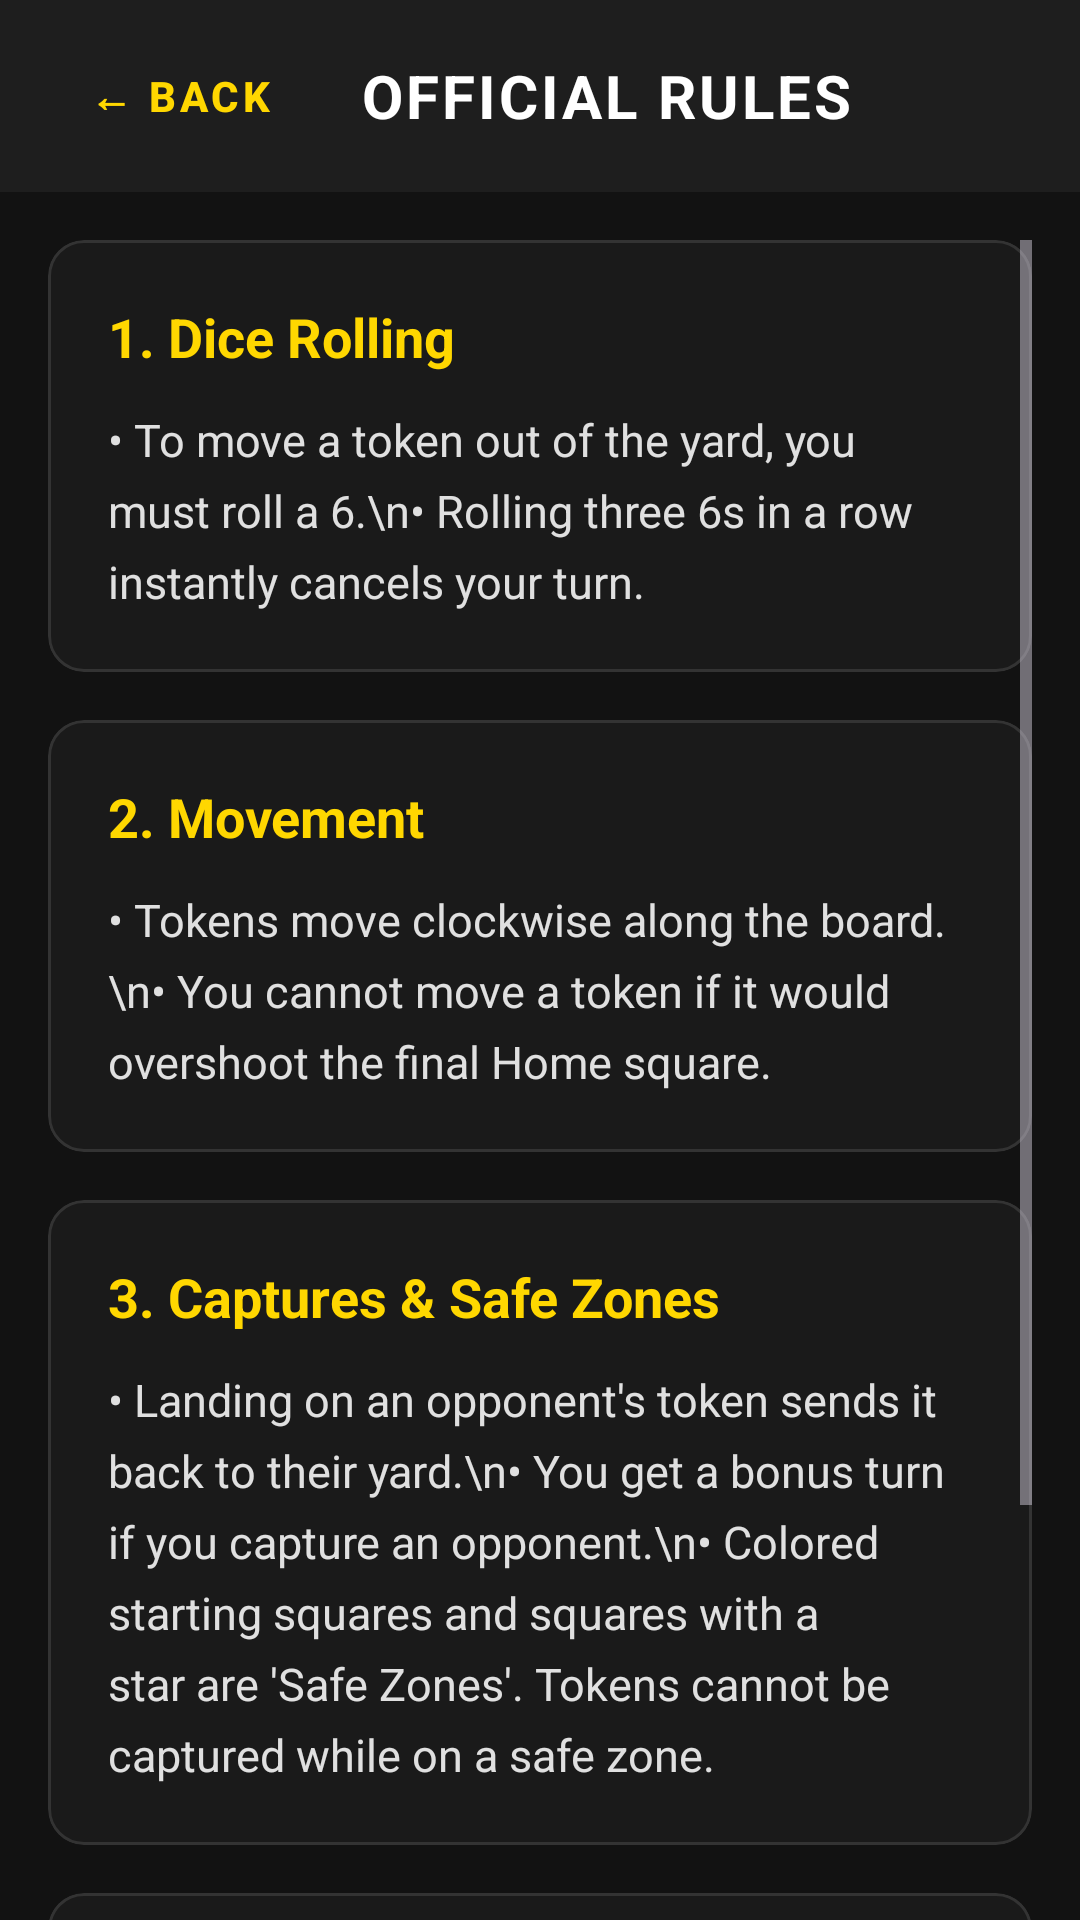

Here is an Android app screen rendered from its layout file. Give the layout XML and the strings, colors and styles it references.
<!-- AndroidManifest.xml: application theme Theme.BordPlay -->
<!-- res/layout/activity_rules.xml -->
<?xml version="1.0" encoding="utf-8"?>
<LinearLayout xmlns:android="http://schemas.android.com/apk/res/android"
    xmlns:app="http://schemas.android.com/apk/res-auto"
    android:layout_width="match_parent"
    android:layout_height="match_parent"
    android:background="@color/dark_bg"
    android:orientation="vertical">

    
    <com.google.android.material.appbar.AppBarLayout
        android:layout_width="match_parent"
        android:layout_height="wrap_content"
        android:background="@color/dark_surface">
        
        <androidx.appcompat.widget.Toolbar
            android:layout_width="match_parent"
            android:layout_height="?attr/actionBarSize"
            android:elevation="4dp">
            
            <LinearLayout
                android:layout_width="match_parent"
                android:layout_height="match_parent"
                android:orientation="horizontal"
                android:gravity="center_vertical">
                
                <com.google.android.material.button.MaterialButton
                    android:id="@+id/btn_back"
                    style="@style/Widget.MaterialComponents.Button.TextButton"
                    android:layout_width="wrap_content"
                    android:layout_height="wrap_content"
                    android:text="← BACK"
                    android:textColor="@color/accent_gold"
                    android:textStyle="bold" />
                    
                <TextView
                    android:layout_width="wrap_content"
                    android:layout_height="wrap_content"
                    android:layout_marginStart="16dp"
                    android:text="OFFICIAL RULES"
                    android:textSize="20sp"
                    android:textColor="@color/white"
                    android:textStyle="bold"
                    android:letterSpacing="0.05"/>
            </LinearLayout>
        </androidx.appcompat.widget.Toolbar>
    </com.google.android.material.appbar.AppBarLayout>

    <ScrollView
        android:layout_width="match_parent"
        android:layout_height="match_parent"
        android:clipToPadding="false"
        android:padding="16dp">
        
        <LinearLayout
            android:layout_width="match_parent"
            android:layout_height="wrap_content"
            android:orientation="vertical">

            
            <com.google.android.material.card.MaterialCardView
                android:layout_width="match_parent"
                android:layout_height="wrap_content"
                android:layout_marginBottom="16dp"
                app:cardBackgroundColor="#1A1A1A"
                app:cardCornerRadius="12dp"
                app:strokeColor="#333333"
                app:strokeWidth="1dp">
                
                <LinearLayout
                    android:layout_width="match_parent"
                    android:layout_height="wrap_content"
                    android:orientation="vertical"
                    android:padding="20dp">
                    
                    <TextView
                        android:layout_width="wrap_content"
                        android:layout_height="wrap_content"
                        android:text="1. Dice Rolling"
                        android:textColor="@color/accent_gold"
                        android:textSize="18sp"
                        android:textStyle="bold"
                        android:layout_marginBottom="12dp" />
                        
                    <TextView
                        android:layout_width="match_parent"
                        android:layout_height="wrap_content"
                        android:textColor="@color/text_primary"
                        android:textSize="15sp"
                        android:lineSpacingExtra="6dp"
                        android:text="• To move a token out of the yard, you must roll a 6.\n• Rolling three 6s in a row instantly cancels your turn." />
                </LinearLayout>
            </com.google.android.material.card.MaterialCardView>

            
            <com.google.android.material.card.MaterialCardView
                android:layout_width="match_parent"
                android:layout_height="wrap_content"
                android:layout_marginBottom="16dp"
                app:cardBackgroundColor="#1A1A1A"
                app:cardCornerRadius="12dp"
                app:strokeColor="#333333"
                app:strokeWidth="1dp">
                
                <LinearLayout
                    android:layout_width="match_parent"
                    android:layout_height="wrap_content"
                    android:orientation="vertical"
                    android:padding="20dp">
                    
                    <TextView
                        android:layout_width="wrap_content"
                        android:layout_height="wrap_content"
                        android:text="2. Movement"
                        android:textColor="@color/accent_gold"
                        android:textSize="18sp"
                        android:textStyle="bold"
                        android:layout_marginBottom="12dp" />
                        
                    <TextView
                        android:layout_width="match_parent"
                        android:layout_height="wrap_content"
                        android:textColor="@color/text_primary"
                        android:textSize="15sp"
                        android:lineSpacingExtra="6dp"
                        android:text="• Tokens move clockwise along the board.\n• You cannot move a token if it would overshoot the final Home square." />
                </LinearLayout>
            </com.google.android.material.card.MaterialCardView>

            
            <com.google.android.material.card.MaterialCardView
                android:layout_width="match_parent"
                android:layout_height="wrap_content"
                android:layout_marginBottom="16dp"
                app:cardBackgroundColor="#1A1A1A"
                app:cardCornerRadius="12dp"
                app:strokeColor="#333333"
                app:strokeWidth="1dp">
                
                <LinearLayout
                    android:layout_width="match_parent"
                    android:layout_height="wrap_content"
                    android:orientation="vertical"
                    android:padding="20dp">
                    
                    <TextView
                        android:layout_width="wrap_content"
                        android:layout_height="wrap_content"
                        android:text="3. Captures &amp; Safe Zones"
                        android:textColor="@color/accent_gold"
                        android:textSize="18sp"
                        android:textStyle="bold"
                        android:layout_marginBottom="12dp" />
                        
                    <TextView
                        android:layout_width="match_parent"
                        android:layout_height="wrap_content"
                        android:textColor="@color/text_primary"
                        android:textSize="15sp"
                        android:lineSpacingExtra="6dp"
                        android:text="• Landing on an opponent's token sends it back to their yard.\n• You get a bonus turn if you capture an opponent.\n• Colored starting squares and squares with a star are 'Safe Zones'. Tokens cannot be captured while on a safe zone." />
                </LinearLayout>
            </com.google.android.material.card.MaterialCardView>

            
            <com.google.android.material.card.MaterialCardView
                android:layout_width="match_parent"
                android:layout_height="wrap_content"
                android:layout_marginBottom="32dp"
                app:cardBackgroundColor="#1A1A1A"
                app:cardCornerRadius="12dp"
                app:strokeColor="#333333"
                app:strokeWidth="1dp">
                
                <LinearLayout
                    android:layout_width="match_parent"
                    android:layout_height="wrap_content"
                    android:orientation="vertical"
                    android:padding="20dp">
                    
                    <TextView
                        android:layout_width="wrap_content"
                        android:layout_height="wrap_content"
                        android:text="4. Winning"
                        android:textColor="@color/accent_gold"
                        android:textSize="18sp"
                        android:textStyle="bold"
                        android:layout_marginBottom="12dp" />
                        
                    <TextView
                        android:layout_width="match_parent"
                        android:layout_height="wrap_content"
                        android:textColor="@color/text_primary"
                        android:textSize="15sp"
                        android:lineSpacingExtra="6dp"
                        android:text="• The first player to move all 4 tokens to the Home square wins.\n• The game continues until all but one player finishes." />
                </LinearLayout>
            </com.google.android.material.card.MaterialCardView>

        </LinearLayout>
    </ScrollView>
</LinearLayout>
<!-- resources referenced by this layout -->
<resources>
  <color name="accent_gold">#FFD700</color>
  <color name="dark_bg">#121212</color>
  <color name="dark_surface">#1E1E1E</color>
  <color name="text_primary">#E0E0E0</color>
  <color name="white">#FFFFFFFF</color>
  <style name="Theme.BordPlay" parent="Theme.Material3.Dark.NoActionBar">
          
          <item name="colorPrimary">@color/accent_gold</item>
          <item name="colorOnPrimary">@color/black</item>
          
          <item name="android:windowBackground">@color/dark_bg</item>
          <item name="android:navigationBarColor">@color/dark_bg</item>
          <item name="android:statusBarColor">@color/dark_bg</item>
      </style>
  <color name="black">#FF000000</color>
</resources>
